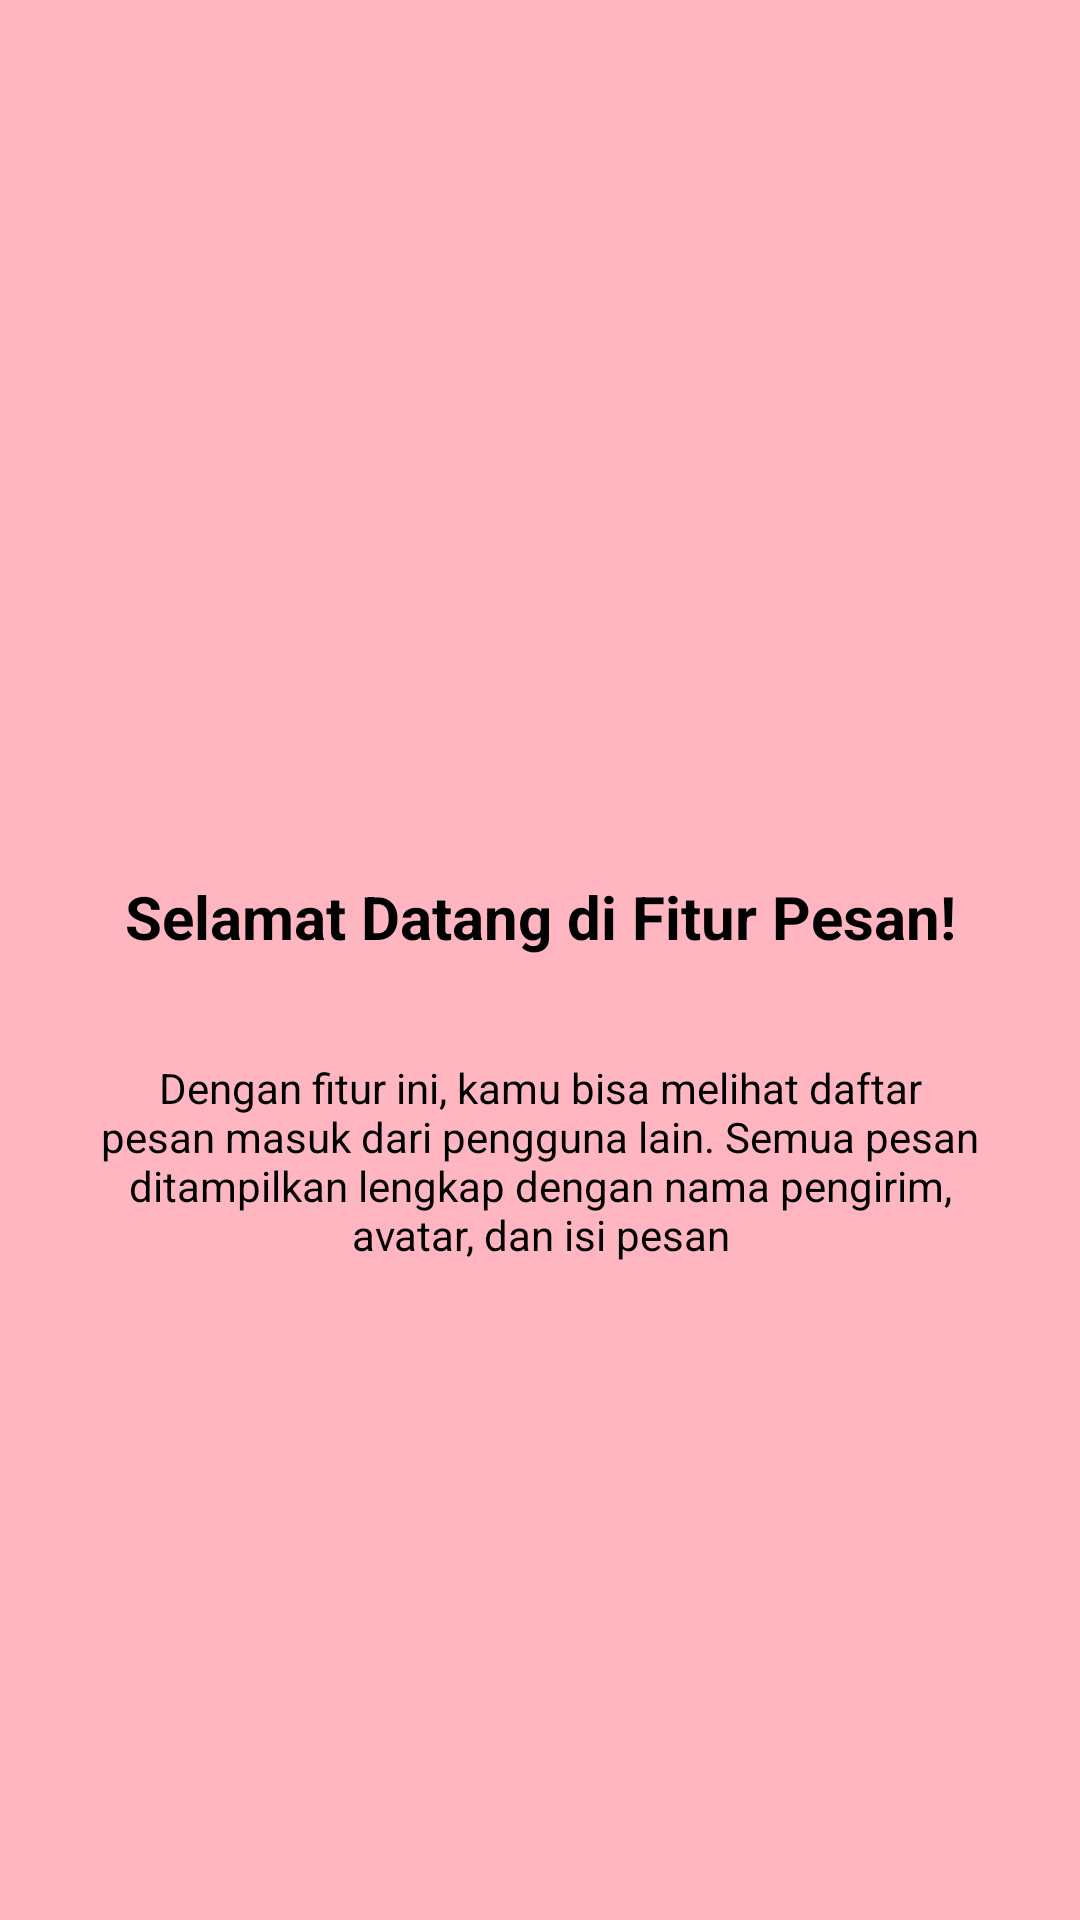

The Android layout XML behind this screen, and the referenced resources:
<!-- AndroidManifest.xml: application theme Theme.Glory_3tic -->
<!-- res/layout/fragment_tutorial1.xml -->
<?xml version="1.0" encoding="utf-8"?>
<androidx.constraintlayout.widget.ConstraintLayout
    xmlns:android="http://schemas.android.com/apk/res/android"
    xmlns:app="http://schemas.android.com/apk/res-auto"
    xmlns:tools="http://schemas.android.com/tools"
    android:layout_width="match_parent"
    android:layout_height="match_parent"
    android:background="#FFB6C1"
    tools:context=".Message.Tutorial1Fragment">

    
    <ImageView
        android:id="@+id/imageView4"
        android:layout_width="100dp"
        android:layout_height="100dp"
        android:layout_marginTop="140dp"
        android:src="@drawable/ic_launcher_background"
        app:layout_constraintEnd_toEndOf="parent"
        app:layout_constraintStart_toStartOf="parent"
        app:layout_constraintTop_toTopOf="parent" />

    
    <TextView
        android:id="@+id/tvTitle"
        android:layout_width="wrap_content"
        android:layout_height="wrap_content"
        android:layout_marginTop="52dp"
        android:text="Selamat Datang di Fitur Pesan!"
        android:textColor="@android:color/black"
        android:textSize="20sp"
        android:textStyle="bold"
        app:layout_constraintEnd_toEndOf="parent"
        app:layout_constraintStart_toStartOf="parent"
        app:layout_constraintTop_toBottomOf="@id/imageView4" />

    
    <TextView
        android:id="@+id/tvDescription"
        android:layout_width="0dp"
        android:layout_height="wrap_content"
        android:layout_marginHorizontal="24dp"
        android:layout_marginTop="34dp"
        android:gravity="center"
        android:text="Dengan fitur ini, kamu bisa melihat daftar pesan masuk dari pengguna lain. Semua pesan ditampilkan lengkap dengan nama pengirim, avatar, dan isi pesan"
        android:textColor="@android:color/black"
        android:textSize="14sp"
        app:layout_constraintEnd_toEndOf="parent"
        app:layout_constraintStart_toStartOf="parent"
        app:layout_constraintTop_toBottomOf="@id/tvTitle" />

</androidx.constraintlayout.widget.ConstraintLayout>
<!-- resources referenced by this layout -->
<resources>
  <style name="Theme.Glory_3tic" parent="Base.Theme.Glory_3tic" />
  <style name="Base.Theme.Glory_3tic" parent="Theme.Material3.DayNight.NoActionBar">
          
          
      </style>
</resources>
